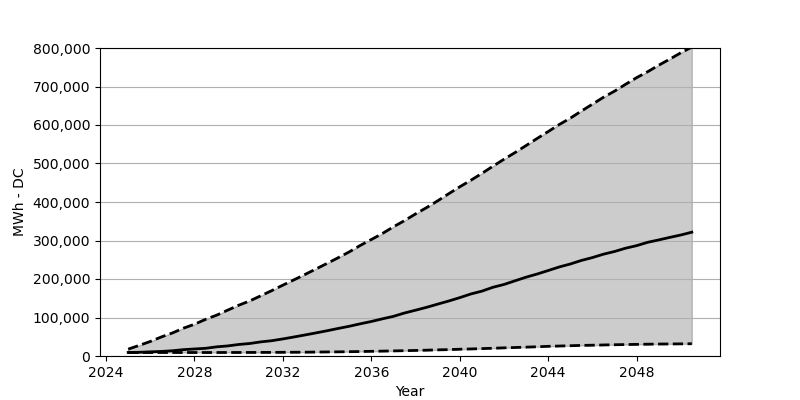

The file beside this chart, header and first rows:
Date, Low, Base, High
2025-01, 9069, 9232, 17811
2025-07, 9069, 9641, 27534
2026-01, 9069, 10785, 37747
2026-07, 9069, 11847, 49349
2027-01, 9069, 13563, 59807
2027-07, 9069, 16504, 72144
2028-01, 9069, 18220, 82439
2028-07, 9069, 19936, 95103
2029-01, 9069, 23776, 106051
2029-07, 9151, 26145, 118960
2030-01, 9151, 29903, 131869
2030-07, 9232, 32436, 142981
2031-01, 9314, 36685, 156462
2031-07, 9396, 39708, 169861
2032-01, 9559, 44365, 184078
2032-07, 9723, 49349, 197804
2033-01, 9886, 54660, 211857
2033-07, 10213, 59970, 226073
2034-01, 10540, 65608, 240616
2034-07, 10785, 71490, 255160
2035-01, 11193, 77210, 270438
2035-07, 11602, 83583, 287106
2036-01, 12174, 89629, 302548
2036-07, 12664, 96492, 318071
2037-01, 13236, 103028, 335637
2037-07, 13808, 111607, 351488
2038-01, 14461, 118960, 369054
2038-07, 15115, 126395, 385395
2039-01, 15932, 134729, 403043
2039-07, 16586, 142736, 421344
2040-01, 17566, 151560, 439482
2040-07, 18302, 161037, 456313
2041-01, 19282, 168472, 474370
2041-07, 20099, 178440, 492835
2042-01, 21161, 185793, 511136
2042-07, 22060, 195271, 528294
2043-01, 23040, 204749, 546677
2043-07, 23939, 212837, 564897
2044-01, 25165, 221988, 582953
2044-07, 25900, 231221, 601173
2045-01, 26717, 238982, 617841
2045-07, 27534, 248133, 636061
2046-01, 28024, 255650, 654117
2046-07, 28678, 264392, 671928
2047-01, 29250, 271419, 687942
2047-07, 29740, 279916, 705590
2048-01, 30230, 286615, 722993
2048-07, 30639, 295276, 738353
2049-01, 31047, 301485, 755429
2049-07, 31292, 308022, 771035
2050-01, 31537, 314313, 787620
2050-07, 31864, 321584, 802409
